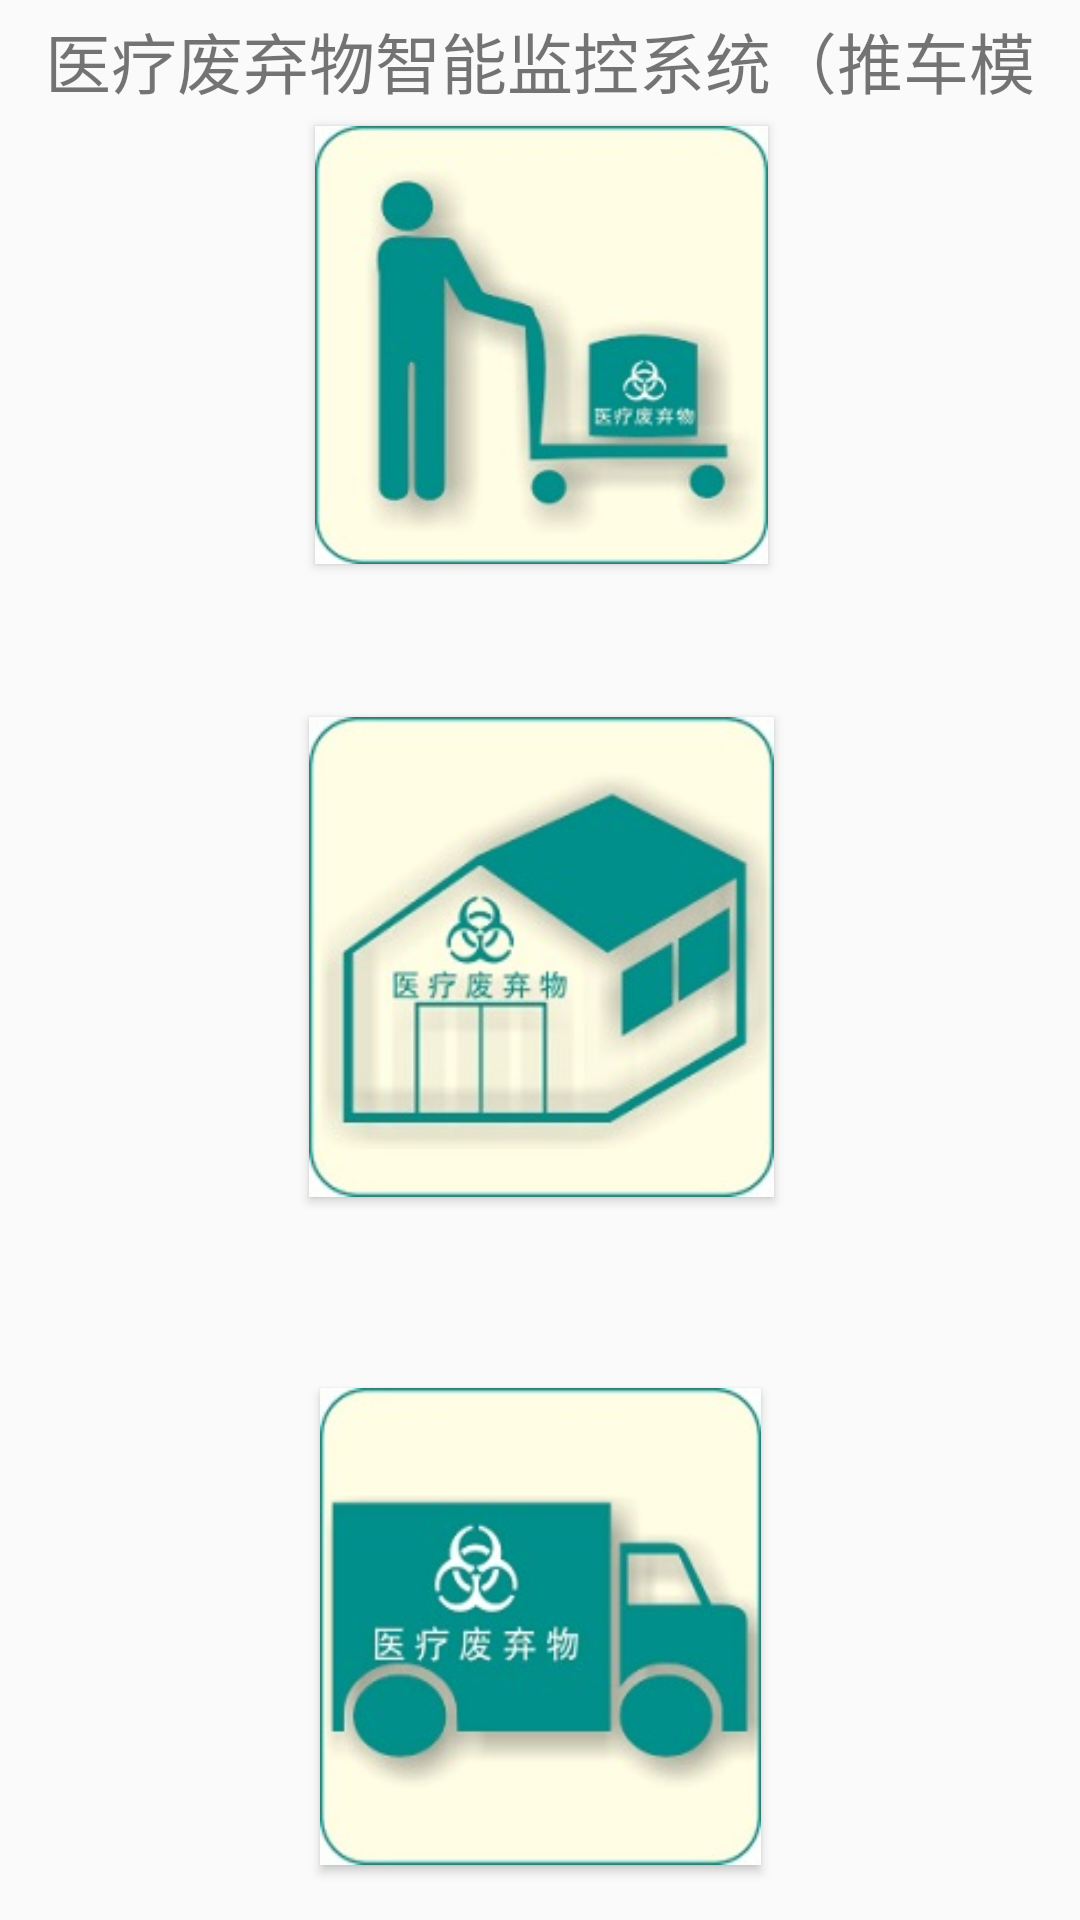

Layout XML and referenced resources for this Android screen:
<!-- AndroidManifest.xml: application theme AppTheme -->
<!-- res/layout/activity_menu.xml -->
<?xml version="1.0" encoding="utf-8"?>
<android.support.constraint.ConstraintLayout xmlns:android="http://schemas.android.com/apk/res/android"
    xmlns:app="http://schemas.android.com/apk/res-auto"
    android:layout_width="match_parent"
    android:layout_height="match_parent">

    <TextView
        android:id="@+id/tv_menu_title"
        android:layout_width="match_parent"
        android:layout_height="wrap_content"
        android:gravity="center"
        android:padding="4dp"
        android:text="@string/menu_title"
        android:textSize="22sp" />

    <Button
        android:layout_width="151dp"
        android:layout_height="146dp"
        android:layout_marginBottom="8dp"
        android:layout_marginEnd="8dp"
        android:layout_marginStart="8dp"
        android:layout_marginTop="8dp"
        android:background="@drawable/btn0_selector"
        android:onClick="recycleCart"
        app:layout_constraintBottom_toBottomOf="parent"
        app:layout_constraintEnd_toEndOf="parent"
        app:layout_constraintHorizontal_bias="0.502"
        app:layout_constraintStart_toStartOf="parent"
        app:layout_constraintTop_toTopOf="parent"
        app:layout_constraintVertical_bias="0.071" />

    <Button
        android:layout_width="155dp"
        android:layout_height="160dp"
        android:layout_marginBottom="8dp"
        android:layout_marginEnd="8dp"
        android:layout_marginStart="8dp"
        android:layout_marginTop="8dp"
        android:background="@drawable/btn1_selector"
        android:onClick="transferWorkshop"
        app:layout_constraintBottom_toBottomOf="parent"
        app:layout_constraintEnd_toEndOf="parent"
        app:layout_constraintHorizontal_bias="0.502"
        app:layout_constraintStart_toStartOf="parent"
        app:layout_constraintTop_toTopOf="parent"
        app:layout_constraintVertical_bias="0.498" />

    <Button
        android:layout_width="147dp"
        android:layout_height="159dp"
        android:layout_marginBottom="8dp"
        android:layout_marginEnd="8dp"
        android:layout_marginStart="8dp"
        android:layout_marginTop="8dp"
        android:background="@drawable/btn2_selector"
        android:onClick="transferCar"
        app:layout_constraintBottom_toBottomOf="parent"
        app:layout_constraintEnd_toEndOf="parent"
        app:layout_constraintStart_toStartOf="parent"
        app:layout_constraintTop_toTopOf="parent"
        app:layout_constraintVertical_bias="0.978" />

</android.support.constraint.ConstraintLayout>
<!-- resources referenced by this layout -->
<resources>
  <!-- drawable btn0_selector (drawable) -->
  <?xml version="1.0" encoding="utf-8"?>
  <selector xmlns:android="http://schemas.android.com/apk/res/android">
      <item android:drawable="@drawable/btn0_normal" android:state_pressed="false" />
      <item android:drawable="@drawable/btn0_press" android:state_pressed="true" />
  </selector>
  <!-- drawable btn1_selector (drawable) -->
  <?xml version="1.0" encoding="utf-8"?>
  <selector xmlns:android="http://schemas.android.com/apk/res/android">
      <item android:drawable="@drawable/btn1_normal" android:state_pressed="false">
      </item>
      <item android:drawable="@drawable/btn1_press" android:state_pressed="true">
  
      </item>
  </selector>
  <!-- drawable btn2_selector (drawable) -->
  <?xml version="1.0" encoding="utf-8"?>
  <selector xmlns:android="http://schemas.android.com/apk/res/android">
      <item android:drawable="@drawable/btn2_press" android:state_pressed="true"></item>
      <item android:drawable="@drawable/btn2_normal" android:state_pressed="false"></item>
  </selector>
  <string name="menu_title">医疗废弃物智能监控系统（推车模式）</string>
  <style name="AppTheme" parent="Theme.AppCompat.Light.NoActionBar">
          
          <item name="colorPrimary">@color/colorPrimary</item>
          <item name="colorPrimaryDark">@color/colorPrimaryDark</item>
          <item name="colorAccent">@color/colorAccent</item>
      </style>
  <!-- drawable btn0_normal: jpg bitmap (drawable, 19105 bytes) -->
  <!-- drawable btn0_press: jpg bitmap (drawable, 16652 bytes) -->
  <!-- drawable btn1_normal: jpg bitmap (drawable, 22004 bytes) -->
  <!-- drawable btn1_press: jpg bitmap (drawable, 18744 bytes) -->
  <!-- drawable btn2_press: jpg bitmap (drawable, 16852 bytes) -->
  <!-- drawable btn2_normal: jpg bitmap (drawable, 19383 bytes) -->
  <!-- not gathered from this repository: default colours our renderer supplied (Android Studio template values) -->
  <color name="colorPrimary">#FF6200EE</color>
  <color name="colorPrimaryDark">#FF3700B3</color>
  <color name="colorAccent">#FF03DAC5</color>
</resources>
